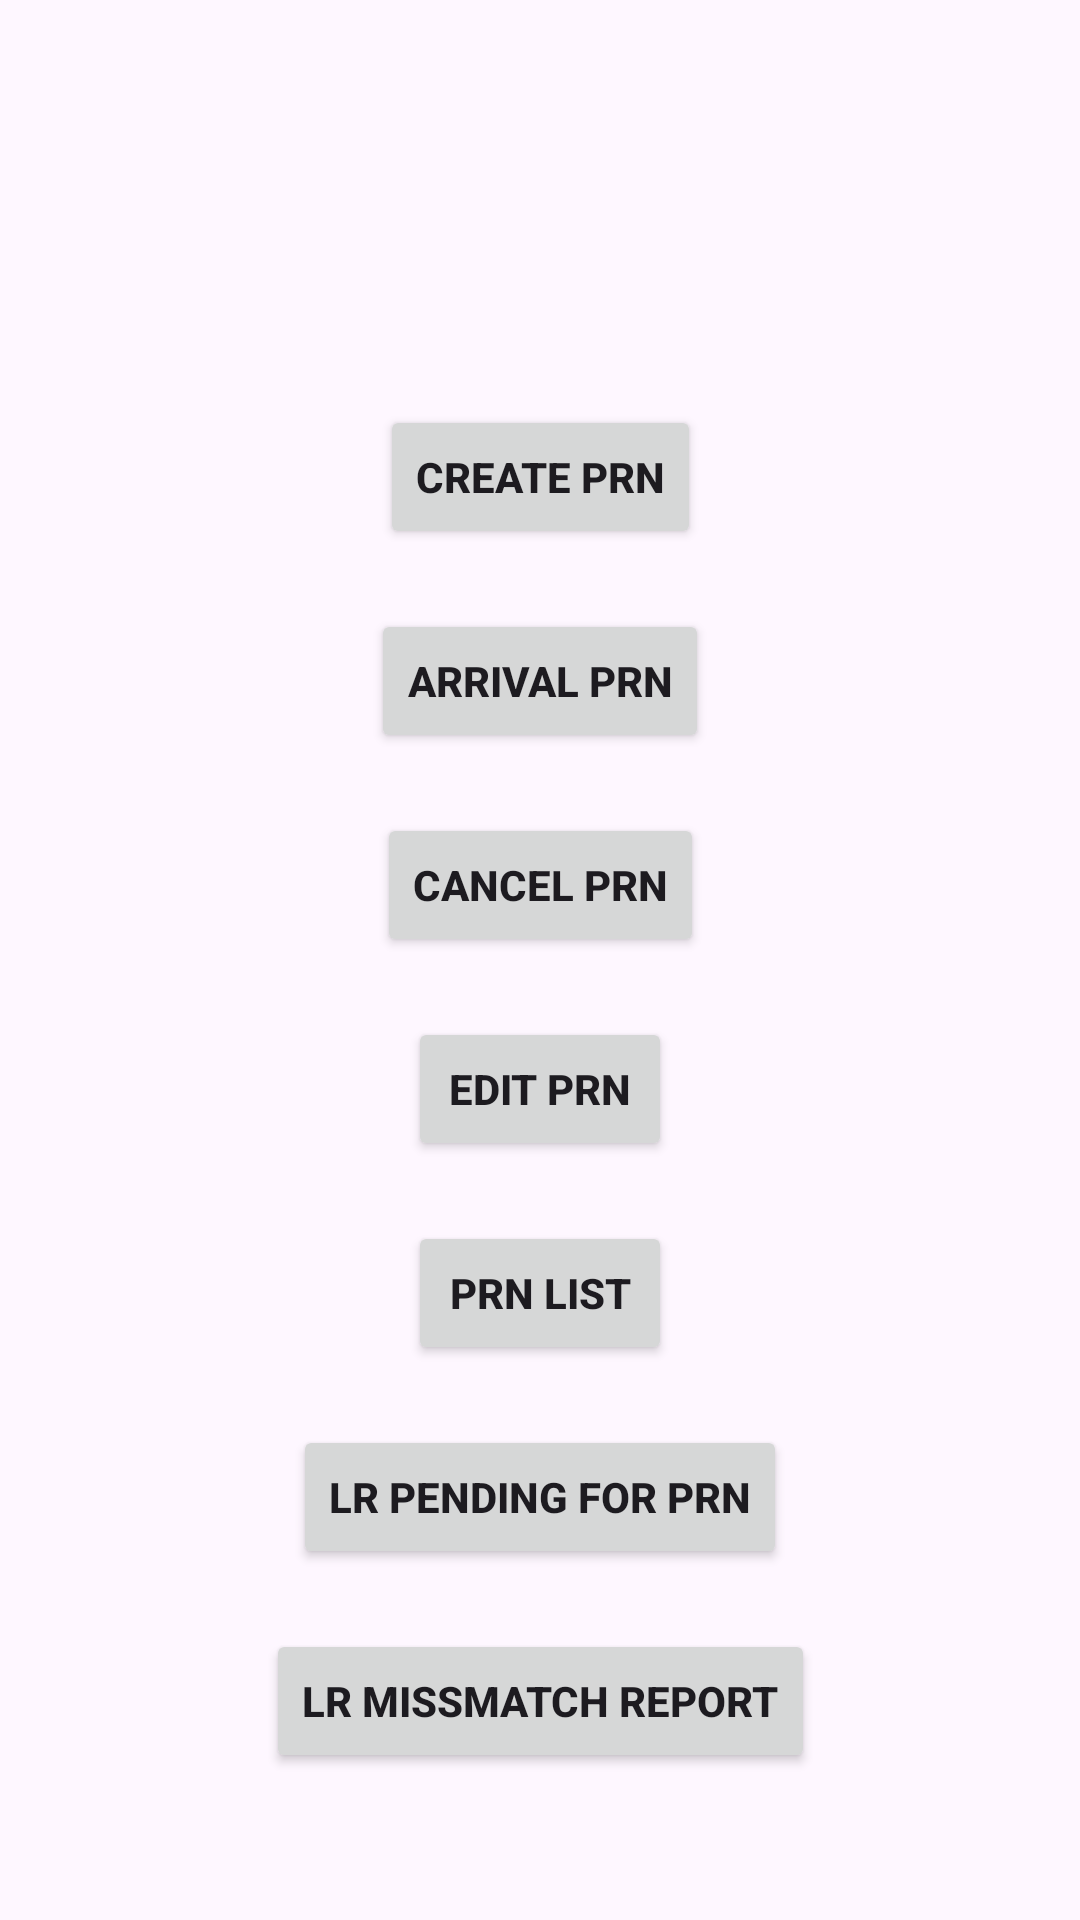

Android layout source for this screen:
<!-- AndroidManifest.xml: application theme Theme.PrnApp2024V2 -->
<!-- res/layout/activity_main4.xml -->
<?xml version="1.0" encoding="utf-8"?>
<androidx.constraintlayout.widget.ConstraintLayout xmlns:android="http://schemas.android.com/apk/res/android"
    xmlns:app="http://schemas.android.com/apk/res-auto"
    xmlns:tools="http://schemas.android.com/tools"
    android:id="@+id/main"
    android:layout_width="match_parent"
    android:layout_height="match_parent"
    tools:context=".MainActivity4">

    <TextView
        android:id="@+id/showUserNameActivityFourTextView"
        android:layout_width="wrap_content"
        android:layout_height="wrap_content"
        android:layout_marginTop="16dp"
        android:textStyle="bold"
        app:layout_constraintEnd_toEndOf="parent"
        app:layout_constraintStart_toStartOf="parent"
        app:layout_constraintTop_toTopOf="parent" />

    <Button
        android:id="@+id/createPrnButton"
        android:layout_width="wrap_content"
        android:layout_height="wrap_content"
        android:layout_marginTop="100dp"
        android:text="@string/create_prn"
        android:textStyle="bold"
        app:layout_constraintEnd_toEndOf="parent"
        app:layout_constraintStart_toStartOf="parent"
        app:layout_constraintTop_toBottomOf="@id/showUserNameActivityFourTextView" />

    <Button
        android:id="@+id/arrivalPrnButton"
        android:layout_width="wrap_content"
        android:layout_height="wrap_content"
        android:layout_marginTop="20dp"
        android:text="@string/arrival_prn"
        android:textStyle="bold"
        app:layout_constraintEnd_toEndOf="parent"
        app:layout_constraintStart_toStartOf="parent"
        app:layout_constraintTop_toBottomOf="@id/createPrnButton" />

    <Button
        android:id="@+id/cancelPrnButton"
        android:layout_width="wrap_content"
        android:layout_height="wrap_content"
        android:layout_marginTop="20dp"
        android:text="@string/cancel_prn"
        android:textStyle="bold"
        app:layout_constraintEnd_toEndOf="parent"
        app:layout_constraintStart_toStartOf="parent"
        app:layout_constraintTop_toBottomOf="@id/arrivalPrnButton" />

    <Button
        android:id="@+id/editPrnButton"
        android:layout_width="wrap_content"
        android:layout_height="wrap_content"
        android:layout_marginTop="20dp"
        android:text="@string/edit_prn"
        android:textStyle="bold"
        app:layout_constraintEnd_toEndOf="parent"
        app:layout_constraintStart_toStartOf="parent"
        app:layout_constraintTop_toBottomOf="@id/cancelPrnButton" />

    <Button
        android:id="@+id/prnListButton"
        android:layout_width="wrap_content"
        android:layout_height="wrap_content"
        android:layout_marginTop="20dp"
        android:text="@string/prn_list"
        android:textStyle="bold"
        app:layout_constraintEnd_toEndOf="parent"
        app:layout_constraintStart_toStartOf="parent"
        app:layout_constraintTop_toBottomOf="@id/editPrnButton" />

    <Button
        android:id="@+id/lrNoPendingForPRNButton"
        android:layout_width="wrap_content"
        android:layout_height="wrap_content"
        android:layout_marginTop="20dp"
        android:text="@string/lrno_pending_for_prn"
        android:textStyle="bold"
        app:layout_constraintEnd_toEndOf="parent"
        app:layout_constraintStart_toStartOf="parent"
        app:layout_constraintTop_toBottomOf="@id/prnListButton" />

    <Button
        android:id="@+id/lrNoMissmatchReportPRNButton"
        android:layout_width="wrap_content"
        android:layout_height="wrap_content"
        android:layout_marginTop="20dp"
        android:text="@string/lr_missmatch_report"
        android:textStyle="bold"
        app:layout_constraintEnd_toEndOf="parent"
        app:layout_constraintStart_toStartOf="parent"
        app:layout_constraintTop_toBottomOf="@id/lrNoPendingForPRNButton" />


</androidx.constraintlayout.widget.ConstraintLayout>
<!-- resources referenced by this layout -->
<resources>
  <string name="arrival_prn">Arrival PRN</string>
  <string name="cancel_prn">Cancel PRN</string>
  <string name="create_prn">Create PRN</string>
  <string name="edit_prn">Edit PRN</string>
  <string name="lr_missmatch_report">LR Missmatch Report</string>
  <string name="lrno_pending_for_prn">LR Pending For PRN</string>
  <string name="prn_list">PRN List</string>
  <style name="Theme.PrnApp2024V2" parent="Base.Theme.PrnApp2024V2" />
  <style name="Base.Theme.PrnApp2024V2" parent="Theme.Material3.DayNight.NoActionBar">
          
          
      </style>
</resources>
